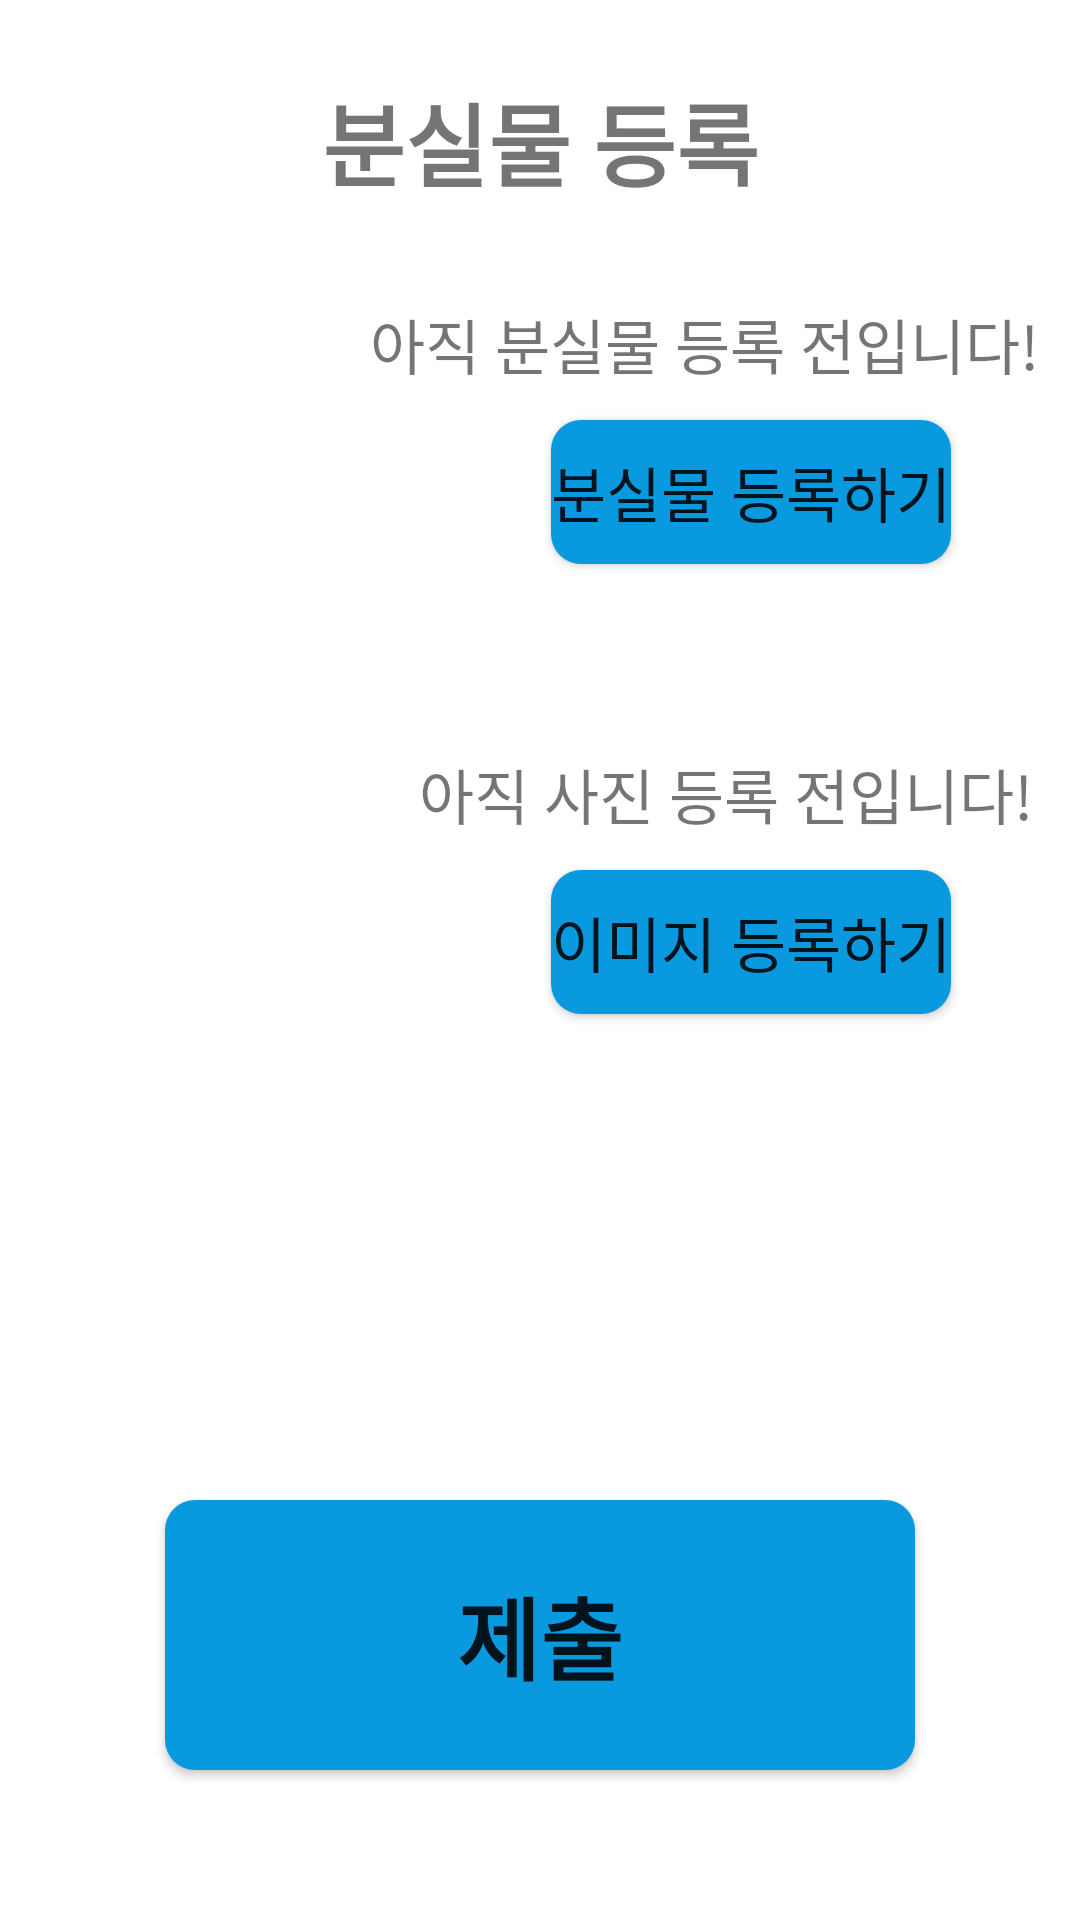

This screen was rendered from an Android layout file. Write that file and the resources it references.
<!-- AndroidManifest.xml: application theme Theme.LostKu -->
<!-- res/layout/activity_upload.xml -->
<?xml version="1.0" encoding="utf-8"?>
<androidx.constraintlayout.widget.ConstraintLayout xmlns:android="http://schemas.android.com/apk/res/android"
    xmlns:app="http://schemas.android.com/apk/res-auto"
    xmlns:tools="http://schemas.android.com/tools"
    android:layout_width="match_parent"
    android:layout_height="match_parent"
    tools:context=".UploadActivity">

    <TextView
        android:id="@+id/centerText"
        android:layout_width="wrap_content"
        android:layout_height="wrap_content"
        android:layout_marginTop="25dp"
        android:text="분실물 등록"
        android:textSize="30dp"
        android:textStyle="bold"
        app:layout_constraintEnd_toEndOf="parent"
        app:layout_constraintStart_toStartOf="parent"
        app:layout_constraintTop_toTopOf="parent" />

    <TextView
        android:id="@+id/stateText"
        android:text="아직 분실물 등록 전입니다!"
        android:textSize="20dp"
        android:layout_width="wrap_content"
        android:layout_height="wrap_content"
        app:layout_constraintHorizontal_bias="0.9"
        app:layout_constraintEnd_toEndOf="parent"
        app:layout_constraintStart_toStartOf="parent"
        android:layout_marginTop="75dp"
        app:layout_constraintTop_toTopOf="@id/centerText"/>

    <Button
        android:id="@+id/submitInfoButton"
        android:text="분실물 등록하기"
        android:textSize="20dp"
        app:layout_constraintHorizontal_bias="0.81"
        app:layout_constraintEnd_toEndOf="parent"
        app:layout_constraintStart_toStartOf="parent"
        android:layout_width="wrap_content"
        android:layout_height="wrap_content"
        android:layout_marginTop="40dp"
        android:background="@drawable/color_btn"
        app:layout_constraintTop_toTopOf="@id/stateText"/>


    <TextView
        android:id="@+id/pictureText"
        android:text="아직 사진 등록 전입니다!"
        android:textSize="20dp"
        android:layout_width="wrap_content"
        android:layout_height="wrap_content"
        app:layout_constraintHorizontal_bias="0.9"
        app:layout_constraintEnd_toEndOf="parent"
        app:layout_constraintStart_toStartOf="parent"
        android:layout_marginTop="0dp"
        app:layout_constraintTop_toTopOf="@id/fileImageView"/>

    <Button
        android:id="@+id/submitImgButton"
        android:text="이미지 등록하기"
        android:textSize="20dp"
        app:layout_constraintHorizontal_bias="0.81"
        app:layout_constraintEnd_toEndOf="parent"
        app:layout_constraintStart_toStartOf="parent"
        android:layout_width="wrap_content"
        android:layout_height="wrap_content"
        android:layout_marginTop="40dp"
        android:background="@drawable/color_btn"
        app:layout_constraintTop_toTopOf="@id/pictureText"/>

    <ImageView
        android:id="@+id/imageView"
        app:srcCompat="@drawable/folder"
        android:layout_width="192dp"
        android:layout_height="192dp"
        app:layout_constraintStart_toStartOf="parent"
        app:layout_constraintEnd_toEndOf="parent"
        android:layout_marginTop="95dp"
        app:layout_constraintHorizontal_bias="0.875"
        app:layout_constraintTop_toTopOf="@id/pictureText"/>

    <ImageView
        android:id="@+id/folderImageView"
        app:srcCompat="@drawable/folder"
        android:layout_width="96dp"
        android:layout_height="96dp"
        app:layout_constraintStart_toStartOf="parent"
        app:layout_constraintEnd_toEndOf="parent"
        android:layout_marginTop="75dp"
        app:layout_constraintHorizontal_bias="0.1"
        app:layout_constraintTop_toTopOf="@id/centerText"/>

    <ImageView
        android:id="@+id/fileImageView"
        app:srcCompat="@drawable/picture"
        android:layout_width="96dp"
        android:layout_height="96dp"
        app:layout_constraintStart_toStartOf="parent"
        app:layout_constraintEnd_toEndOf="parent"
        android:layout_marginTop="150dp"
        app:layout_constraintHorizontal_bias="0.1"
        app:layout_constraintTop_toTopOf="@id/folderImageView"/>

    <Button
        android:id="@+id/uploadButton"
        android:textSize="30dp"
        android:textStyle="bold"
        android:layout_width="250dp"
        android:layout_height="90dp"
        app:layout_constraintStart_toStartOf="parent"
        app:layout_constraintEnd_toEndOf="parent"
        android:layout_marginBottom="50dp"
        app:layout_constraintBottom_toBottomOf="parent"
        android:background="@drawable/color_btn"
        android:text="제출"/>

    <ProgressBar
        android:id="@+id/progressBar"
        app:layout_constraintStart_toStartOf="parent"
        app:layout_constraintEnd_toEndOf="parent"
        android:gravity="center"
        app:layout_constraintTop_toTopOf="parent"
        app:layout_constraintBottom_toBottomOf="parent"
        android:layout_width="wrap_content"
        android:layout_height="wrap_content"/>

</androidx.constraintlayout.widget.ConstraintLayout>
<!-- resources referenced by this layout -->
<resources>
  <!-- drawable color_btn (drawable) -->
  <?xml version="1.0" encoding="utf-8"?>
  <shape xmlns:android="http://schemas.android.com/apk/res/android">
  <corners
      android:bottomLeftRadius="10dp"
      android:topLeftRadius="10dp"
      android:topRightRadius="10dp"
      android:bottomRightRadius="10dp"/>
      <stroke
      android:color="#000"/>
      <solid android:color="#0999df"></solid>
  </shape>
  <style name="Theme.LostKu" parent="Theme.MaterialComponents.DayNight.DarkActionBar">
          
          <item name="colorPrimary">#4CAF50</item>
          <item name="colorPrimaryVariant">#4CAF50</item>
          <item name="colorOnPrimary">@color/white</item>
          
          <item name="colorSecondary">#8BC34A</item>
          <item name="colorSecondaryVariant">@color/teal_700</item>
          <item name="colorOnSecondary">@color/black</item>
          
          <item name="android:statusBarColor">?attr/colorPrimaryVariant</item>
          
      </style>
  <!-- not gathered from this repository: default colours our renderer supplied (Android Studio template values) -->
  <color name="teal_700">#FF018786</color>
  <color name="black">#FF000000</color>
  <color name="white">#FFFFFFFF</color>
</resources>
